The GitHub repository oscleong/molecular_imaging_repository contains a labelled image folder "16kImages" with 2 categories: inversion symmetry false, inversion symmetry true. Examples follow, each with its label.

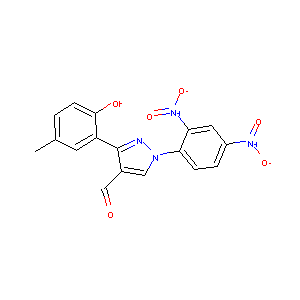
Label: inversion symmetry true

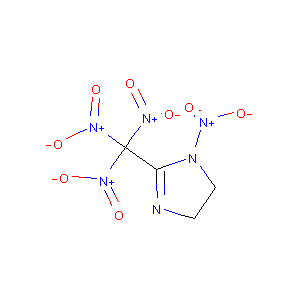
Label: inversion symmetry false

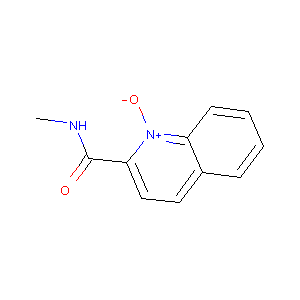
Label: inversion symmetry true

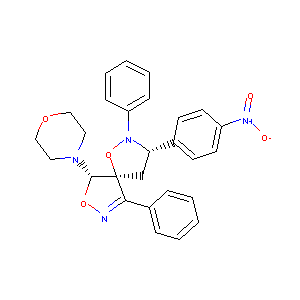
Label: inversion symmetry false

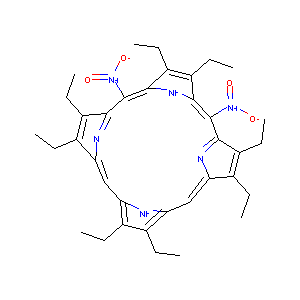
Label: inversion symmetry true

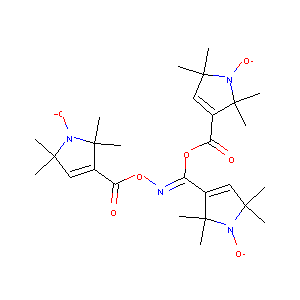
Label: inversion symmetry false
